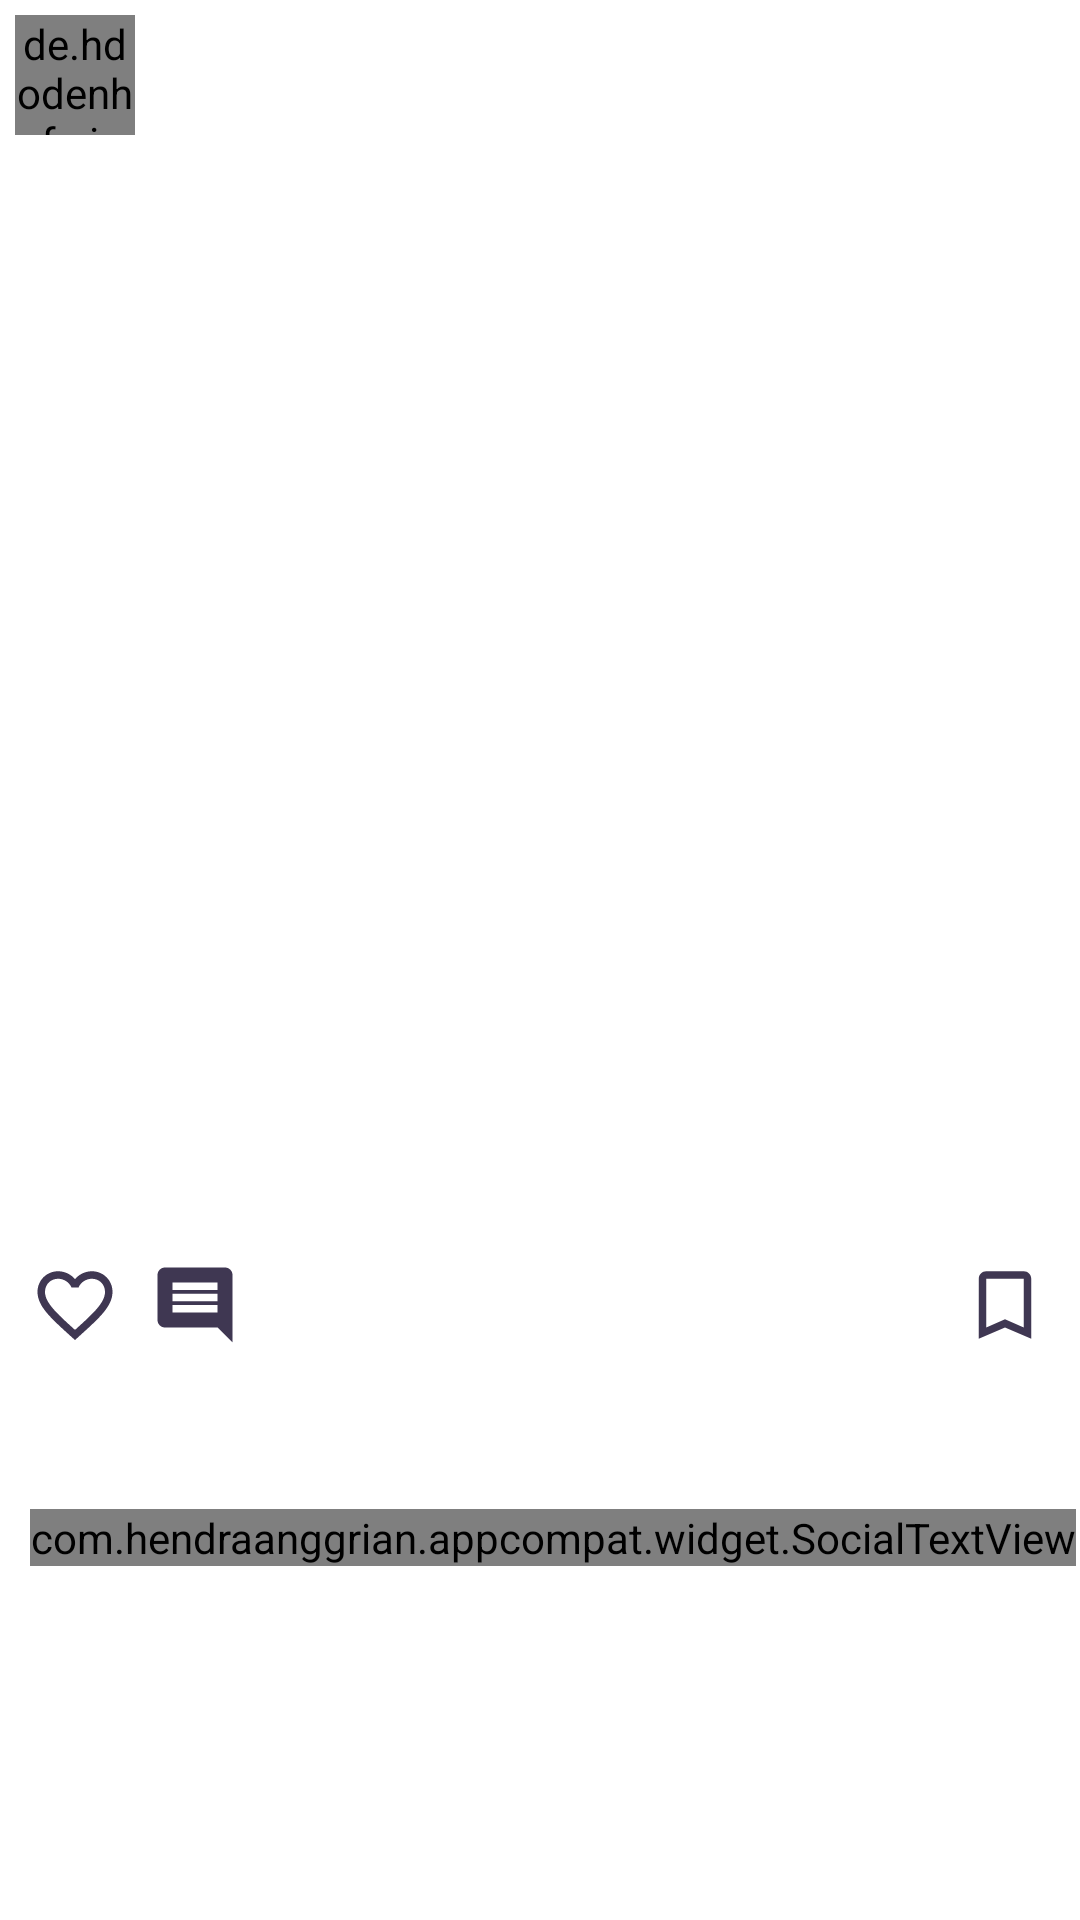

Produce the Android XML layout that renders to this screen, including the resource entries it uses.
<!-- AndroidManifest.xml: application theme Theme.InstaBlind -->
<!-- res/layout/post_item.xml -->
<?xml version="1.0" encoding="utf-8"?>
<RelativeLayout xmlns:android="http://schemas.android.com/apk/res/android"
    android:layout_width="match_parent"
    android:layout_height="wrap_content"
    xmlns:app="http://schemas.android.com/apk/res-auto"
    xmlns:tools="http://schemas.android.com/tools">



    <LinearLayout
        android:layout_width="match_parent"
        android:layout_height="wrap_content"
        android:orientation="vertical">

        <LinearLayout
            android:layout_width="match_parent"
            android:layout_height="wrap_content"
            android:orientation="horizontal">

            <de.hdodenhof.circleimageview.CircleImageView
                android:layout_width="40dp"
                android:layout_height="40dp"
                android:id="@+id/image_profile"
                android:layout_margin="5dp"/>

            <TextView
                android:layout_width="wrap_content"
                android:layout_height="wrap_content"
                android:id="@+id/username"
                android:layout_gravity="center_vertical"
                android:textSize="16sp"
                android:textStyle="bold"
                android:textColor="@color/colorPrimaryDark"
                android:layout_margin="5dp"/>

        </LinearLayout>

        <androidx.constraintlayout.widget.ConstraintLayout
            android:layout_width="match_parent"
            android:layout_height="wrap_content">

            <ImageView
                android:layout_width="match_parent"
                android:layout_height="0dp"
                app:layout_constraintDimensionRatio="1:1"
                android:id="@+id/post_image"
                tools:ignore="MissingConstraints"/>

        </androidx.constraintlayout.widget.ConstraintLayout>

        <RelativeLayout
            android:layout_width="match_parent"
            android:layout_height="wrap_content"
            android:padding="10dp">

            <ImageView
                android:layout_width="30dp"
                android:layout_height="30dp"
                android:src="@drawable/ic_like"
                android:id="@+id/like"/>

            <ImageView
                android:layout_width="30dp"
                android:layout_height="30dp"
                android:src="@drawable/ic_comment"
                android:layout_toEndOf="@id/like"
                android:layout_marginStart="10dp"
                android:id="@+id/comment"/>

            <ImageView
                android:layout_width="30dp"
                android:layout_height="30dp"
                android:src="@drawable/ic_save"
                android:layout_alignParentEnd="true"
                android:id="@+id/save"/>

        </RelativeLayout>

        <TextView
            android:layout_width="wrap_content"
            android:layout_height="wrap_content"
            android:layout_marginStart="10dp"
            android:id="@+id/no_of_likes"
            android:textStyle="bold"
            android:textColor="@color/colorAccent"/>

        <TextView
            android:layout_width="wrap_content"
            android:layout_height="wrap_content"
            android:layout_marginStart="10dp"
            android:textStyle="bold"
            android:id="@+id/author"
            android:textColor="@color/colorPrimaryDark"/>

        <com.hendraanggrian.appcompat.widget.SocialTextView
            android:layout_width="wrap_content"
            android:layout_height="wrap_content"
            android:layout_marginStart="10dp"
            android:layout_marginTop="5dp"
            android:layout_marginBottom="5dp"
            android:textColor="@color/colorAccent"
            android:id="@+id/description"/>

        <TextView
            android:layout_width="wrap_content"
            android:layout_height="wrap_content"
            android:layout_marginStart="10dp"
            android:layout_marginTop="5dp"
            android:layout_marginBottom="5dp"
            android:id="@+id/no_of_comments"
            android:textColor="@color/colorAccent"/>

    </LinearLayout>

</RelativeLayout>
<!-- resources referenced by this layout -->
<resources>
  <!-- drawable ic_comment (drawable-anydpi) -->
  <vector xmlns:android="http://schemas.android.com/apk/res/android"
      android:width="24dp"
      android:height="24dp"
      android:viewportWidth="24"
      android:viewportHeight="24"
      android:tint="#0F0426"
      android:alpha="0.8">
    <path
        android:fillColor="@android:color/white"
        android:pathData="M20,2L4,2c-1.1,0 -2,0.9 -2,2v12c0,1.1 0.9,2 2,2h14l4,4L22,4c0,-1.1 -0.9,-2 -2,-2zM18,14L6,14v-2h12v2zM18,11L6,11L6,9h12v2zM18,8L6,8L6,6h12v2z"/>
  </vector>
  <!-- drawable ic_like (drawable-anydpi) -->
  <vector xmlns:android="http://schemas.android.com/apk/res/android"
      android:width="24dp"
      android:height="24dp"
      android:viewportWidth="24"
      android:viewportHeight="24"
      android:tint="#0F0426"
      android:alpha="0.8">
    <path
        android:fillColor="@android:color/white"
        android:pathData="M16.5,3c-1.74,0 -3.41,0.81 -4.5,2.09C10.91,3.81 9.24,3 7.5,3 4.42,3 2,5.42 2,8.5c0,3.78 3.4,6.86 8.55,11.54L12,21.35l1.45,-1.32C18.6,15.36 22,12.28 22,8.5 22,5.42 19.58,3 16.5,3zM12.1,18.55l-0.1,0.1 -0.1,-0.1C7.14,14.24 4,11.39 4,8.5 4,6.5 5.5,5 7.5,5c1.54,0 3.04,0.99 3.57,2.36h1.87C13.46,5.99 14.96,5 16.5,5c2,0 3.5,1.5 3.5,3.5 0,2.89 -3.14,5.74 -7.9,10.05z"/>
  </vector>
  <!-- drawable ic_save (drawable-anydpi) -->
  <vector xmlns:android="http://schemas.android.com/apk/res/android"
      android:width="24dp"
      android:height="24dp"
      android:viewportWidth="24"
      android:viewportHeight="24"
      android:tint="#0F0426"
      android:alpha="0.8">
    <path
        android:fillColor="@android:color/white"
        android:pathData="M17,3L7,3c-1.1,0 -1.99,0.9 -1.99,2L5,21l7,-3 7,3L19,5c0,-1.1 -0.9,-2 -2,-2zM17,18l-5,-2.18L7,18L7,5h10v13z"/>
  </vector>
  <style name="Theme.InstaBlind" parent="Theme.MaterialComponents.Light.NoActionBar">
          
          <item name="colorPrimary">@color/colorPrimary</item>
          <item name="colorPrimaryDark">@color/colorPrimaryDark</item>
          <item name="colorAccent">@color/colorAccent</item>
          
      </style>
  <!-- not gathered from this repository: default colours our renderer supplied (Android Studio template values) -->
  <color name="colorPrimary">#FF6200EE</color>
  <color name="colorPrimaryDark">#FF3700B3</color>
  <color name="colorAccent">#FF03DAC5</color>
</resources>
